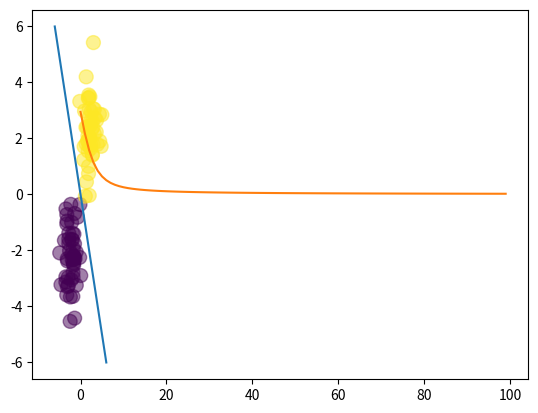

Generate this figure with matplotlib: (Note: this script raises an exception after producing the figure.)
import numpy as np
import matplotlib.pyplot as plt

N = 100
D = 2

X = np.random.randn(N,D)
# center the first 50 points at (-2,-2)
X[:50,:] = X[:50,:]-2*np.ones((50,D))
# center the last 50 points at (+2,+2)
X[50:,:] = X[50:,:]+2*np.ones((50,D))
T = np.array([0]*50+[1]*50)
ones = np.array([[1]*N]).T
Xb = np.concatenate((ones, X), axis=1)

w = np.random.randn(D+1)

a = Xb.dot(w)

def sigmoid(z):
    return 1/(1+np.exp(-z))

z = sigmoid(a)
print(z)

# cross entropy
def cross_entropy(Y, P):
    return -np.mean(Y*np.log(P+0.0000001) + (1 - Y)*np.log(1 - P+0.0000001))

print("Cross-entropy:", cross_entropy(T, z))

plt.scatter(X[:,0], X[:,1], c=T, s=100, alpha=0.5)
x_axis = np.linspace(-6, 6, 100)
y_axis = -x_axis
plt.plot(x_axis, y_axis)
plt.show()

# train loop
Xtrain = Xb
Ytrain = z
train_costs = []
learning_rate = 0.001
for i in range(100):
    a = Xb.dot(w)
    Ytrain = sigmoid(a)

    ctrain = cross_entropy(T, Ytrain)
    train_costs.append(ctrain)

    # gradient descent
    w -= learning_rate * Xtrain.T.dot(Ytrain - T)
    if i % 10 == 0:
        print(i, ctrain)

print(Ytrain)
print("Final train cross_entropy:", cross_entropy(Ytrain, T))

legend1, = plt.plot(train_costs, label='train cost')
plt.legend([legend1])
plt.show()

